Labelled photos from "dataset", an image-classification folder in twelcone/CS232_FinalProject. The possible labels are: bladder, breast, eye, liver, lung, pelvis.

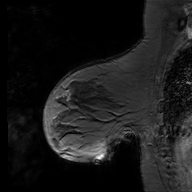
Label: breast

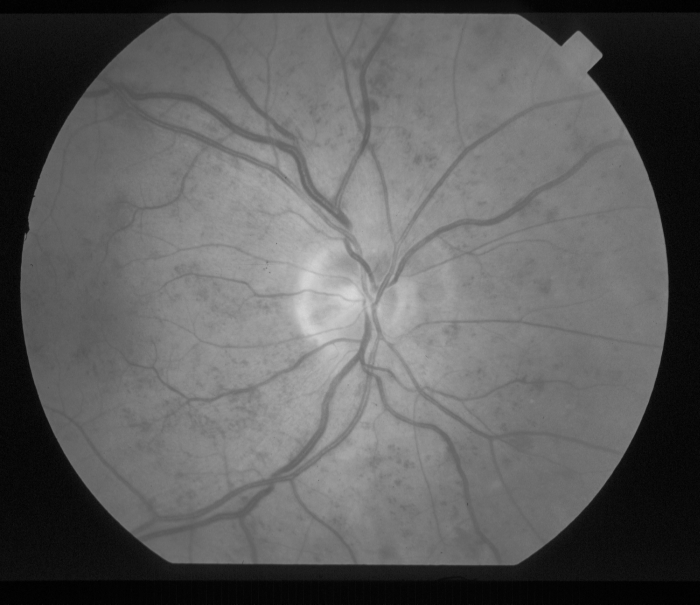
Label: eye

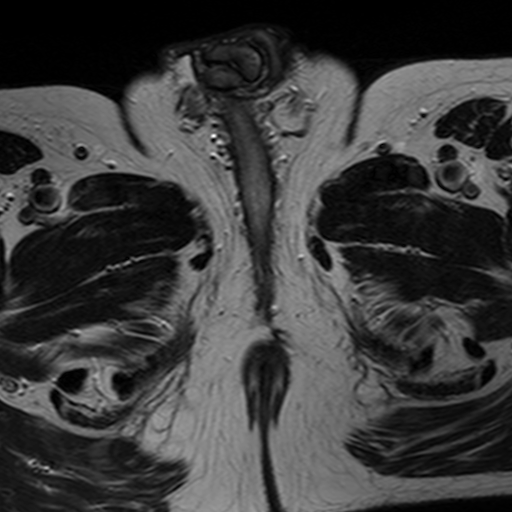
Label: bladder

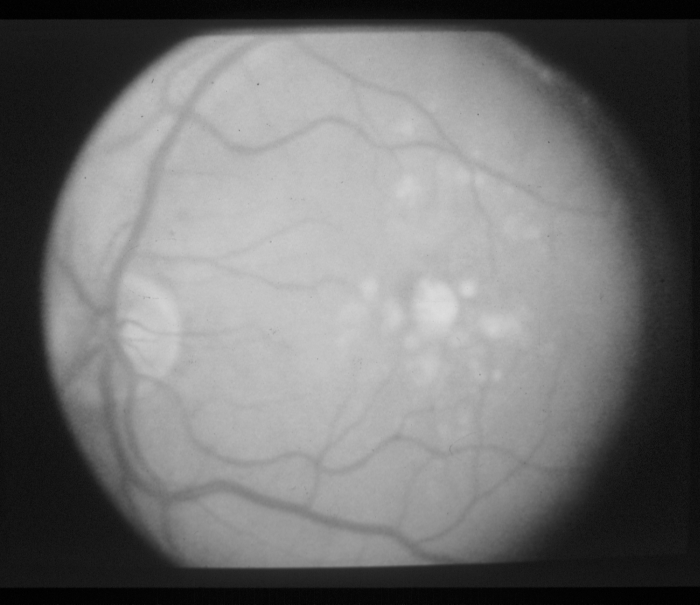
Label: eye

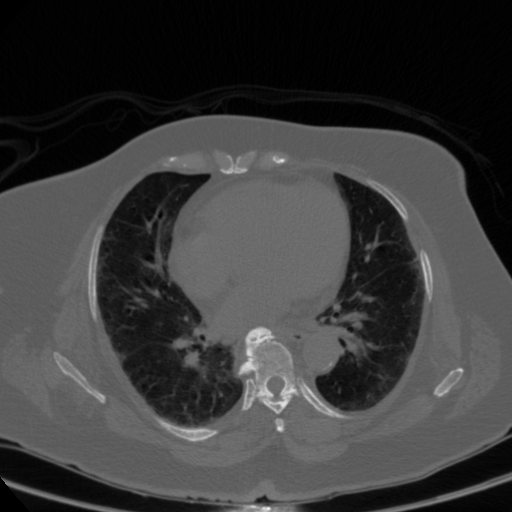
Label: lung

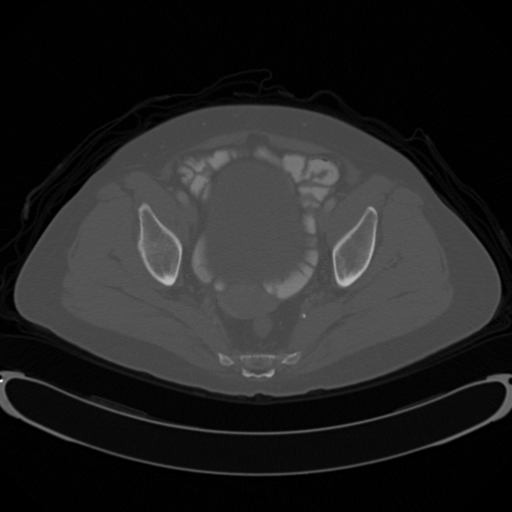
Label: pelvis
